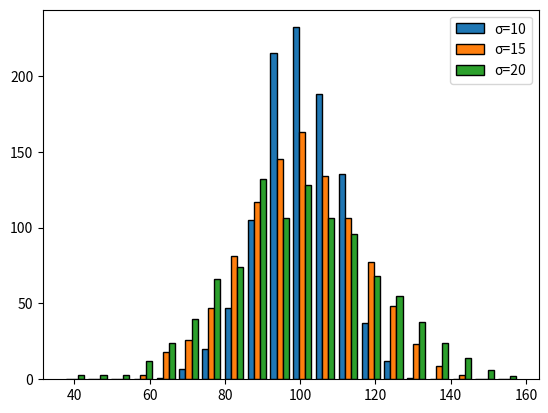

Write the Python code that produced this figure.
import matplotlib.pyplot as plt
import numpy as np

rng = np.random.default_rng(123)
mu = 100
x0 = rng.normal(mu, 10, 1000)
x1 = rng.normal(mu, 15, 1000)
x2 = rng.normal(mu, 20, 1000)

fig, ax = plt.subplots()

ax.hist((x0, x1, x2), bins=20, edgecolor='black', label=['σ=10', 'σ=15', 'σ=20'])

ax.legend()

plt.show()
